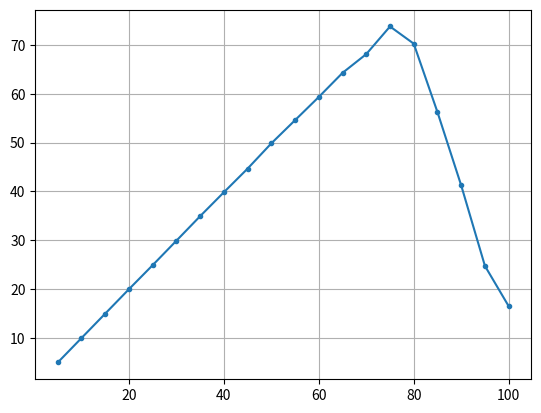

Write Python code to recreate this figure.
# -*- coding: utf-8 -*-
#---------------------------------------------------------------------------
# [redacted]
#---------------------------------------------------------------------------
#%%

import matplotlib.pyplot as plt
import numpy as np

#%%
# Distributions for degree selection: the degree always starts from 0 

def get_ideal_soliton(d_max):
    """Truncated soliton distribution, as in wikipedia"""
    res = [0, 1/d_max]
    for i in range(2,d_max+1):
        res.append(1/(i*(i-1)))
    return res

def get_soliton_np(L, a):
    """The distribution from Narayanan&Pfister (NP) article"""
    res = [0, 0, (1-a)/2]
    for i in range(3,L+2):
        res.append(1/(i*(i-1)))
    res = np.array(res)
    res = res / res.sum()
    return res

# Some examples of distributions Lambda  
l3_dist = [0,0,0.5,0.28,0,0,0,0,0.22] # this is \Lambda_3 from [Liva2011]
truc_sol_dist = get_ideal_soliton(30)    
np_sol_dist = get_soliton_np(30, 0.02)  
d3_dist = [0,0,0,1] # degree always 3
d2_dist = [0,0,1] # degree always 2

def generate_slots_of_users(N,M,lambda_dist):
    """N nodes select a number of slots of the frame of size M:
    return a list of N sub-lists which indicate the slots selected by each user """
    d_array = np.random.choice(np.arange(len(lambda_dist)), size=N, p=lambda_dist)
    slot_of_frame_choice_matrix = np.random.uniform(size=(N,M)).argsort()
    frame_choice_array = ((np.arange(0,N) // N)*M ).reshape(-1,1)
    slot_choice_matrix = slot_of_frame_choice_matrix+frame_choice_array
    slot_choice_list = [ list(slot_choice_matrix[i,0:d_array[i]]) for i in range(N)]
    return slot_choice_list

#%%

def decode_irsa(slots_of_users, M):
    """ Given a frame of size `M`, 
    and a list `slots_of_users` that gives for each user, the list of the slots where it transmits
    -> perform the IRSA decoding.
    """
    users_of_slots = [ set() for i in range(M) ]
    decoded_set = set()
    decoded_iteration = {}
    
    for user_idx,slot_list in enumerate(slots_of_users):
        for i in slot_list:
            users_of_slots[i].add(user_idx)
        
    users_of_slots = set([tuple(sorted(slot_list)) 
                          for slot_list in users_of_slots
                          if len(slot_list) > 0])
    
    nb_iter = 0
    while len(users_of_slots) > 0:
        new_decoded_set = decoded_set.copy()
        for user_tuple in users_of_slots.copy():
            user_set = set(user_tuple)
            unknown_set = user_set.difference(decoded_set)
            #print nbIter,userSet, unknownSet
            if len(unknown_set) >= 2:
                continue
            elif len(unknown_set) == 1:
                new_decoded_user = unknown_set.pop()
                new_decoded_set.add(new_decoded_user)
                assert new_decoded_user not in decoded_set
                #assert newU not in decodedIteration
                new_decoded_set.add(new_decoded_user)
                if new_decoded_user not in decoded_iteration:
                    decoded_iteration[new_decoded_user] = nb_iter
            users_of_slots.remove(user_tuple)
        if len(new_decoded_set) == len(decoded_set):
            break
        decoded_set = new_decoded_set
        nb_iter += 1

    return decoded_set #, decoded_iteration #, users_of_slots

np.random.seed(1)
# 7 users transmitting in 10 slots with degree 2
N = 7
M = 10
lambda_dist = [0,0,1]
slots_of_users = generate_slots_of_users(N, M, lambda_dist)
# perform decoding on the frame of size 10
decoded_set = decode_irsa(slots_of_users, M)
print("N={N} M={M} decoded={decoded_set}".format(N=N, M=M, decoded_set=decoded_set))

#%%

def simul_nb_decoded(N, M, L, lambda_dist):
    """Run `L` simulations with `N` users and a frame of `M` slots
    Return the average number of decoded users"""
    nb_decoded_list = []
    for simul_idx in range(L):
        slots_of_users = generate_slots_of_users(N, M, lambda_dist)
        decoded_users = decode_irsa(slots_of_users, M)
        nb_decoded_list.append(len(decoded_users))
    return np.array(nb_decoded_list).mean()

avg_decoded = simul_nb_decoded(90, 100, 10, [0,0,1])
print("avg decoded=%s" %avg_decoded, " for 10 trials with N=90 M=100 degree=2"  )

#%%

L = 100 # number of simulations
M = 100 # number of slots
lambda_dist = np_sol_dist # [0,0,1]
np.random.seed(1)


xl = []
yl = []
for N in range(5,M+1,5): # number of users
    avg_decoded = simul_nb_decoded(N, M, L, lambda_dist)
    xl.append(N)
    yl.append(avg_decoded)    
xarray = np.array(xl)
yarray = np.array(yl)
plt.plot(xarray, yarray, ".-", label="%s" % lambda_dist)
#plt.legend(loc="top left")
plt.grid()

plt.show()


